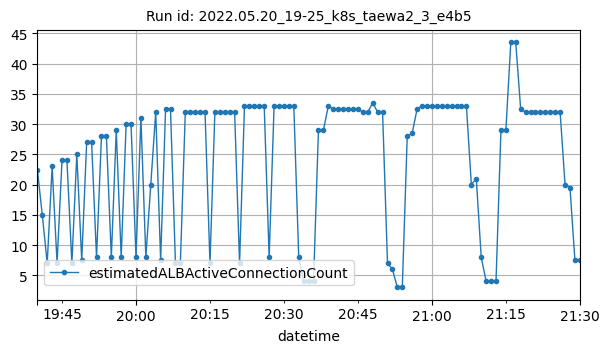

The table this chart was drawn from, first rows:
datetime, estimatedALBActiveConnectionCount
2022-05-20T19:40:00Z, 22.5
2022-05-20T19:41:00Z, 15
2022-05-20T19:42:00Z, 7
2022-05-20T19:43:00Z, 23
2022-05-20T19:44:00Z, 7
2022-05-20T19:45:00Z, 24
2022-05-20T19:46:00Z, 24
2022-05-20T19:47:00Z, 7
2022-05-20T19:48:00Z, 25
2022-05-20T19:49:00Z, 7.5
2022-05-20T19:50:00Z, 27
2022-05-20T19:51:00Z, 27
2022-05-20T19:52:00Z, 8
2022-05-20T19:53:00Z, 28
2022-05-20T19:54:00Z, 28
2022-05-20T19:55:00Z, 8
2022-05-20T19:56:00Z, 29
2022-05-20T19:57:00Z, 8
2022-05-20T19:58:00Z, 30
2022-05-20T19:59:00Z, 30
2022-05-20T20:00:00Z, 8
2022-05-20T20:01:00Z, 31
2022-05-20T20:02:00Z, 8
2022-05-20T20:03:00Z, 20
2022-05-20T20:04:00Z, 32
2022-05-20T20:05:00Z, 7.5
2022-05-20T20:06:00Z, 32.5
2022-05-20T20:07:00Z, 32.5
2022-05-20T20:08:00Z, 7
2022-05-20T20:09:00Z, 7
2022-05-20T20:10:00Z, 32
2022-05-20T20:11:00Z, 32
2022-05-20T20:12:00Z, 32
2022-05-20T20:13:00Z, 32
2022-05-20T20:14:00Z, 32
2022-05-20T20:15:00Z, 7
2022-05-20T20:16:00Z, 32
2022-05-20T20:17:00Z, 32
2022-05-20T20:18:00Z, 32
2022-05-20T20:19:00Z, 32
2022-05-20T20:20:00Z, 32
2022-05-20T20:21:00Z, 7
2022-05-20T20:22:00Z, 33
2022-05-20T20:23:00Z, 33
2022-05-20T20:24:00Z, 33
2022-05-20T20:25:00Z, 33
2022-05-20T20:26:00Z, 33
2022-05-20T20:27:00Z, 8
2022-05-20T20:28:00Z, 33
2022-05-20T20:29:00Z, 33
2022-05-20T20:30:00Z, 33
2022-05-20T20:31:00Z, 33
2022-05-20T20:32:00Z, 33
2022-05-20T20:33:00Z, 8
2022-05-20T20:34:00Z, 4
2022-05-20T20:35:00Z, 4
2022-05-20T20:36:00Z, 4
2022-05-20T20:37:00Z, 29
2022-05-20T20:38:00Z, 29
2022-05-20T20:39:00Z, 33
... 51 more rows
